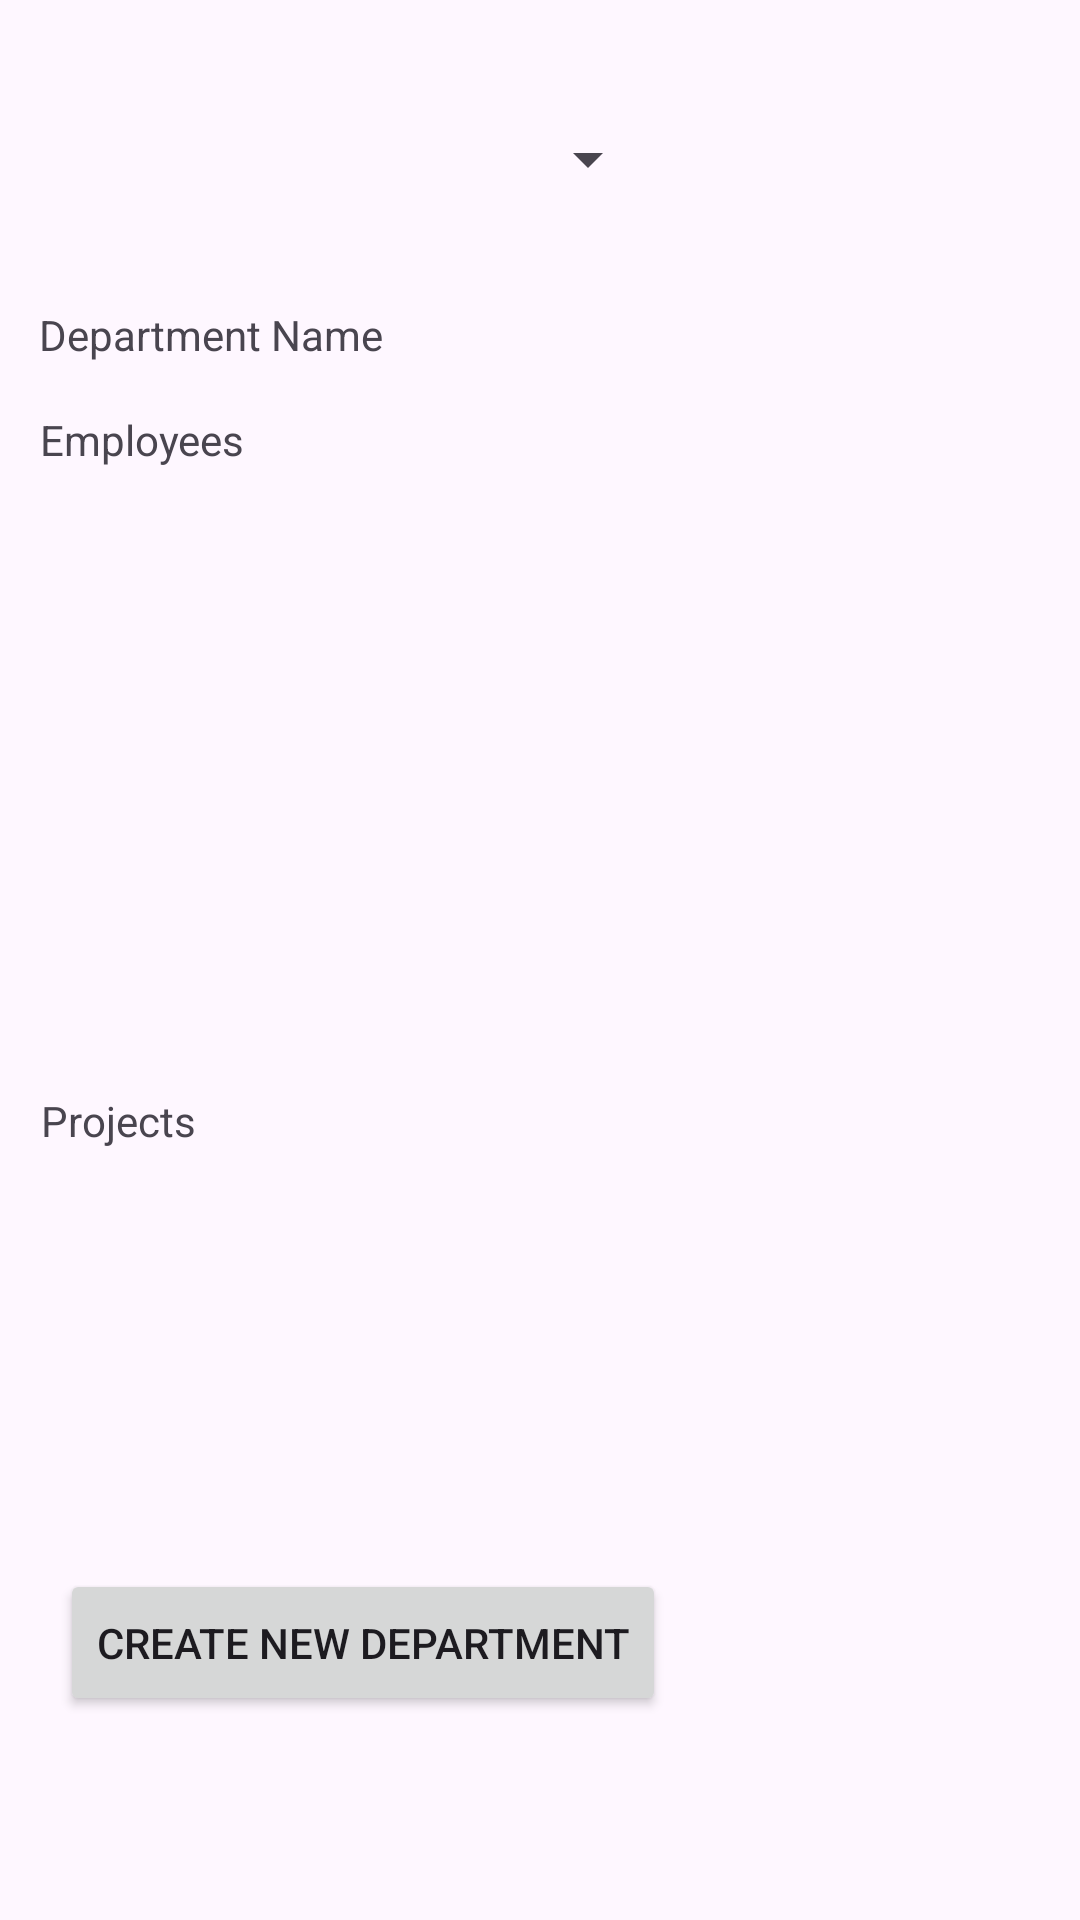

The Android layout XML behind this screen, and the referenced resources:
<!-- AndroidManifest.xml: application theme Theme.EMSAdmin -->
<!-- res/layout/activity_department.xml -->
<?xml version="1.0" encoding="utf-8"?>
<androidx.constraintlayout.widget.ConstraintLayout xmlns:android="http://schemas.android.com/apk/res/android"
    xmlns:app="http://schemas.android.com/apk/res-auto"
    xmlns:tools="http://schemas.android.com/tools"
    android:id="@+id/main"
    android:layout_width="match_parent"
    android:layout_height="match_parent"
    tools:context=".DepartmentActivity">

    <Spinner
        android:id="@+id/spinnerDepartments"
        android:layout_width="209dp"
        android:layout_height="74dp"
        android:layout_marginTop="16dp"
        android:spinnerMode="dropdown"
        app:layout_constraintEnd_toEndOf="parent"
        app:layout_constraintHorizontal_bias="0.072"
        app:layout_constraintStart_toStartOf="parent"
        app:layout_constraintTop_toTopOf="parent" />

    <Button
        android:id="@+id/btnCreateDepartment"
        android:layout_width="202dp"
        android:layout_height="49dp"
        android:layout_marginStart="20dp"
        android:layout_marginBottom="68dp"
        android:text="@string/create_new_department"
        app:layout_constraintBottom_toBottomOf="parent"
        app:layout_constraintStart_toStartOf="parent"
        app:layout_constraintTop_toBottomOf="@+id/rcvProjectInDepartment"
        app:layout_constraintVertical_bias="1.0" />

    <TextView
        android:id="@+id/tvDepartmentNameDetails"
        android:layout_width="wrap_content"
        android:layout_height="wrap_content"
        android:layout_marginTop="12dp"
        android:text="@string/department_name"
        app:layout_constraintEnd_toEndOf="parent"
        app:layout_constraintHorizontal_bias="0.053"
        app:layout_constraintStart_toStartOf="parent"
        app:layout_constraintTop_toBottomOf="@+id/spinnerDepartments" />

    <androidx.recyclerview.widget.RecyclerView
        android:id="@+id/rcvEmployeeInDepartment"
        android:layout_width="340dp"
        android:layout_height="160dp"
        android:layout_marginTop="8dp"
        app:layout_constraintEnd_toEndOf="parent"
        app:layout_constraintHorizontal_bias="0.225"
        app:layout_constraintStart_toStartOf="parent"
        app:layout_constraintTop_toBottomOf="@+id/tvDepartmentEmployees" />

    <TextView
        android:id="@+id/tvDepartmentEmployees"
        android:layout_width="wrap_content"
        android:layout_height="wrap_content"
        android:layout_marginTop="16dp"
        android:text="@string/employees"
        app:layout_constraintEnd_toEndOf="parent"
        app:layout_constraintHorizontal_bias="0.046"
        app:layout_constraintStart_toStartOf="parent"
        app:layout_constraintTop_toBottomOf="@+id/tvDepartmentNameDetails" />

    <TextView
        android:id="@+id/tvDepartmentProjects"
        android:layout_width="wrap_content"
        android:layout_height="wrap_content"
        android:layout_marginTop="40dp"
        android:text="@string/projects"
        app:layout_constraintEnd_toEndOf="parent"
        app:layout_constraintHorizontal_bias="0.044"
        app:layout_constraintStart_toStartOf="parent"
        app:layout_constraintTop_toBottomOf="@+id/rcvEmployeeInDepartment" />

    <androidx.recyclerview.widget.RecyclerView
        android:id="@+id/rcvProjectInDepartment"
        android:layout_width="340dp"
        android:layout_height="160dp"
        android:layout_marginTop="20dp"
        app:layout_constraintEnd_toEndOf="parent"
        app:layout_constraintHorizontal_bias="0.225"
        app:layout_constraintStart_toStartOf="parent"
        app:layout_constraintTop_toBottomOf="@+id/tvDepartmentProjects" />

    <ImageButton
        android:id="@+id/imgBtnAddAnyInDepartment"
        android:layout_width="50dp"
        android:layout_height="50dp"
        android:background="@android:color/transparent"
        android:contentDescription="@string/add_and_assign_data_structure_to_department"
        android:scaleType="fitCenter"
        app:layout_constraintBottom_toBottomOf="parent"
        app:layout_constraintEnd_toEndOf="parent"
        app:layout_constraintHorizontal_bias="0.604"
        app:layout_constraintStart_toEndOf="@+id/btnCreateDepartment"
        app:layout_constraintTop_toBottomOf="@+id/rcvProjectInDepartment"
        app:layout_constraintVertical_bias="0.422"
        app:srcCompat="@drawable/add_chat_icon" />

</androidx.constraintlayout.widget.ConstraintLayout>
<!-- resources referenced by this layout -->
<resources>
  <string name="add_and_assign_data_structure_to_department">add and assign data structure to department</string>
  <string name="create_new_department">Create New Department</string>
  <string name="department_name">Department Name</string>
  <string name="employees">Employees</string>
  <string name="projects">Projects</string>
  <style name="Theme.EMSAdmin" parent="Base.Theme.EMSAdmin" />
  <style name="Base.Theme.EMSAdmin" parent="Theme.Material3.DayNight.NoActionBar">
          
          
      </style>
</resources>
